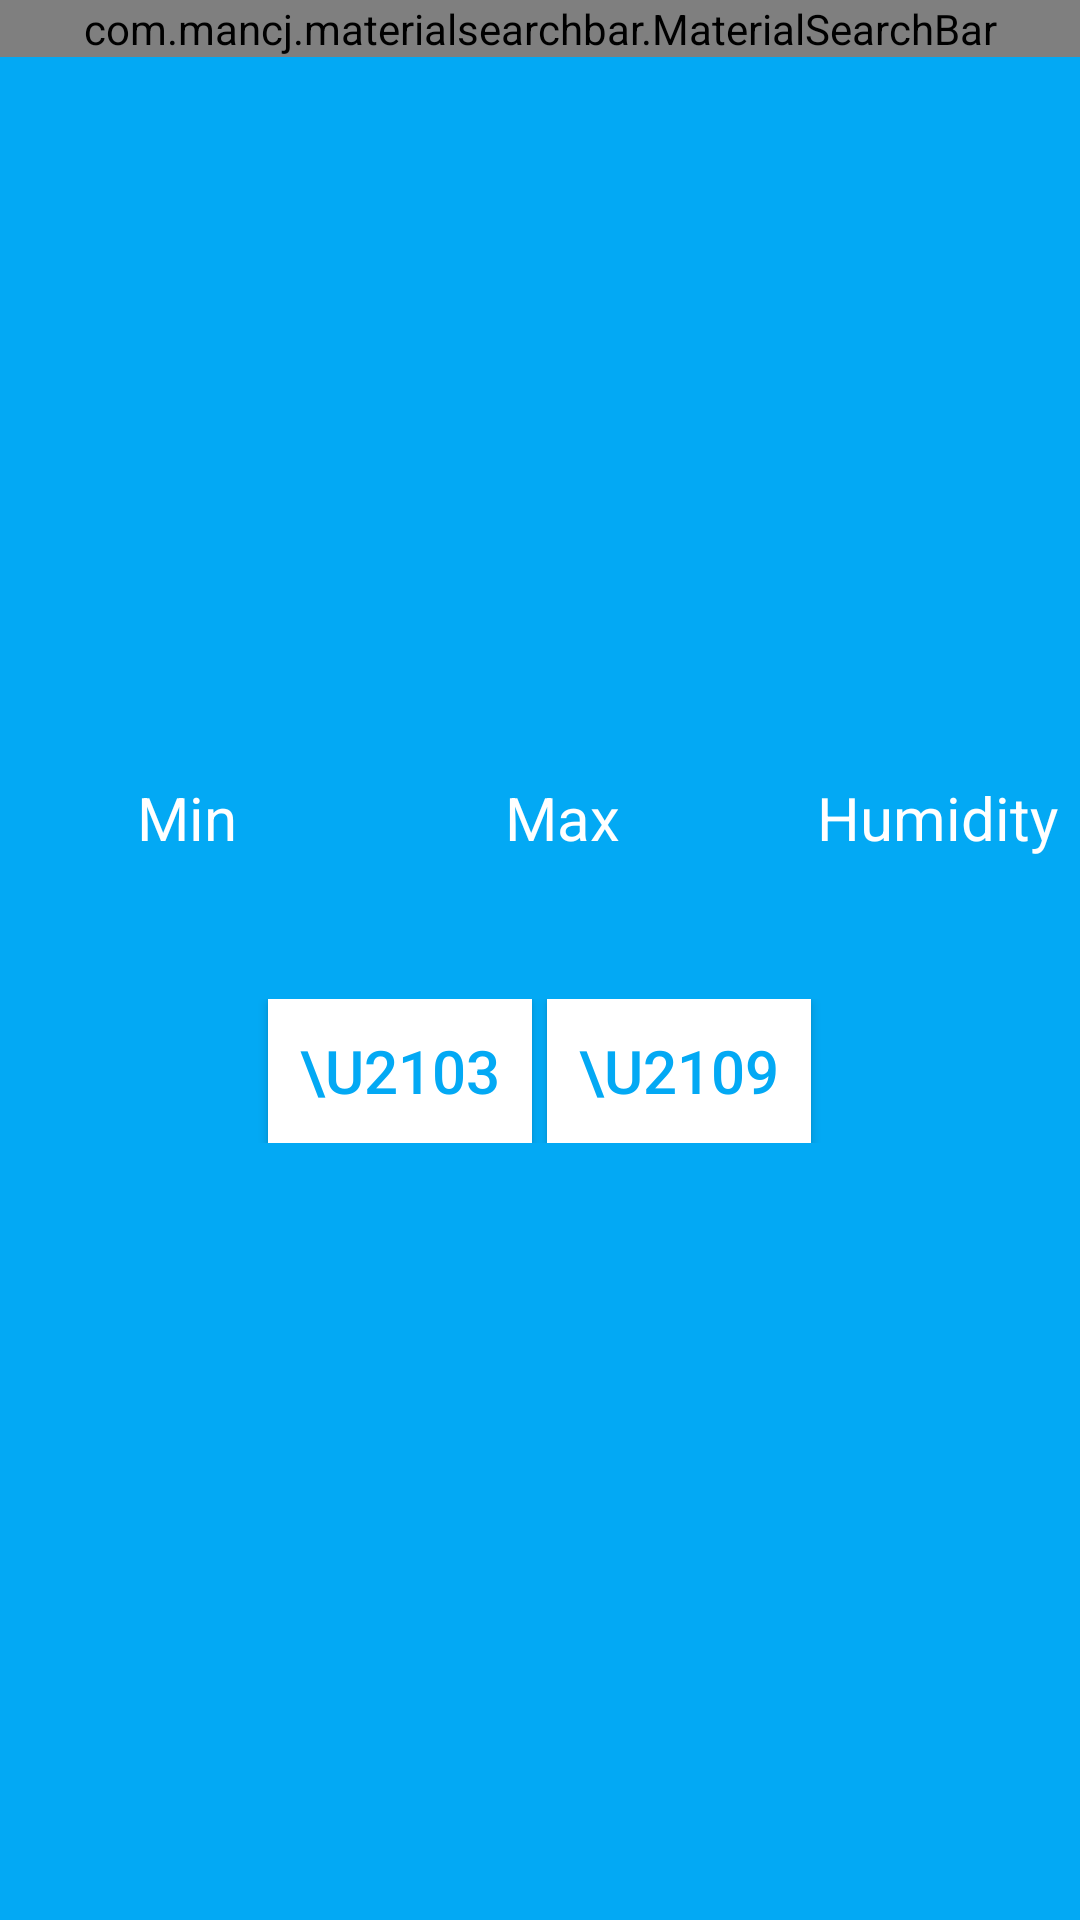

Reconstruct the res/layout file that produces this screen, plus the resources it refers to.
<!-- AndroidManifest.xml: application theme AppTheme -->
<!-- res/layout/fragment_tab_current.xml -->
<?xml version="1.0" encoding="utf-8"?>
<LinearLayout xmlns:android="http://schemas.android.com/apk/res/android"
    xmlns:app="http://schemas.android.com/apk/res-auto"
    xmlns:tools="http://schemas.android.com/tools"
    android:id="@+id/constraintLayout"
    android:layout_width="match_parent"
    android:layout_height="match_parent"
    android:background="#03A9F4"
    android:orientation="vertical"
    tools:context=".Main2Activity">

    <com.mancj.materialsearchbar.MaterialSearchBar
        android:id="@+id/search_bar_current"
        style="@style/MaterialSearchBarLight"
        android:layout_width="match_parent"
        android:layout_height="wrap_content"
        app:mt_hint="City Name"
        app:mt_speechMode="false"></com.mancj.materialsearchbar.MaterialSearchBar>

    <LinearLayout
        android:layout_width="match_parent"
        android:layout_height="wrap_content"
        android:orientation="vertical">

        <LinearLayout
            android:layout_width="match_parent"
            android:layout_height="wrap_content"
            android:layout_marginTop="10dp"
            android:padding="5dp">

            <LinearLayout
                android:layout_width="180dp"
                android:layout_height="wrap_content"
                android:layout_marginRight="8dp"
                android:orientation="vertical">

                <TextView
                    android:id="@+id/textViewTemp"
                    android:layout_width="wrap_content"
                    android:layout_height="wrap_content"
                    android:textColor="@color/colorWhite"
                    android:textSize="45dp"
                    android:textStyle="bold" />

                <TextView
                    android:id="@+id/textViewDay"
                    android:layout_width="wrap_content"
                    android:layout_height="wrap_content"
                    android:layout_marginTop="10dp"
                    android:textColor="@color/colorWhite"
                    android:textSize="20sp"
                    android:textStyle="bold" />

                <TextView
                    android:id="@+id/textViewDate"
                    android:layout_width="wrap_content"
                    android:layout_height="wrap_content"
                    android:layout_marginTop="10dp"
                    android:textColor="@color/colorWhite"
                    android:textSize="20sp"
                    android:textStyle="bold" />

                <TextView
                    android:id="@+id/textViewCity"
                    android:layout_width="wrap_content"
                    android:layout_height="wrap_content"
                    android:layout_marginTop="10dp"
                    android:textColor="@color/colorWhite"
                    android:textSize="20sp"
                    android:textStyle="bold" />

            </LinearLayout>

            <LinearLayout
                android:layout_width="180dp"
                android:layout_height="200dp"
                android:gravity="center_horizontal"
                android:orientation="vertical">

                <ImageView
                    android:id="@+id/imgViewTempIcon"
                    android:layout_width="wrap_content"
                    android:layout_height="wrap_content"/>
                

                <TextView
                    android:id="@+id/textViewTempDes"
                    android:layout_width="wrap_content"
                    android:layout_height="wrap_content"
                    android:layout_marginTop="8dp"
                    android:textColor="@color/colorWhite"
                    android:textSize="20sp"
                    android:textStyle="bold" />
            </LinearLayout>


        </LinearLayout>

        <LinearLayout
            android:layout_width="match_parent"
            android:layout_height="wrap_content"
            android:layout_marginTop="15dp"
            android:padding="5dp">

            <LinearLayout
                android:id="@+id/TempMinL"
                android:layout_width="115dp"
                android:layout_height="wrap_content"
                android:layout_marginRight="10dp"
                android:gravity="center_horizontal"
                android:orientation="vertical">
                
                <TextView
                    android:id="@+id/textViewLMin"
                    android:layout_width="wrap_content"
                    android:layout_height="wrap_content"
                    android:text="Min"
                    android:textColor="@color/colorWhite"
                    android:textSize="20sp" />

                <TextView
                    android:id="@+id/textViewTempMin"
                    android:layout_width="wrap_content"
                    android:layout_height="wrap_content"
                    android:textColor="@color/colorWhite"
                    android:textSize="20sp" />

                

                

            </LinearLayout>

            <LinearLayout
                android:id="@+id/TempMaxL"
                android:layout_width="115dp"
                android:layout_height="wrap_content"
                android:layout_marginRight="10dp"
                android:gravity="center_horizontal"
                android:orientation="vertical">

                <TextView
                    android:id="@+id/textViewLMax"
                    android:layout_width="wrap_content"
                    android:layout_height="wrap_content"
                    android:text="Max"
                    android:textColor="@color/colorWhite"
                    android:textSize="20sp" />

                <TextView
                    android:id="@+id/textViewTempMax"
                    android:layout_width="wrap_content"
                    android:layout_height="wrap_content"
                    android:textColor="@color/colorWhite"
                    android:textSize="20sp" />

                

            </LinearLayout>

            <LinearLayout
                android:id="@+id/TempHmL"
                android:layout_width="115dp"
                android:layout_height="wrap_content"
                android:gravity="center_horizontal"
                android:orientation="vertical">
                
                <TextView
                    android:id="@+id/textViewHum"
                    android:layout_width="wrap_content"
                    android:layout_height="wrap_content"
                    android:text="Humidity"
                    android:textColor="@color/colorWhite"
                    android:textSize="20sp" />

                <TextView
                    android:id="@+id/textViewHumidity"
                    android:layout_width="wrap_content"
                    android:layout_height="wrap_content"
                    android:textColor="@color/colorWhite"
                    android:textSize="20sp" />


            </LinearLayout>
        </LinearLayout>

        <LinearLayout
            android:id="@+id/errorL"
            android:layout_width="match_parent"
            android:layout_height="match_parent"
            android:gravity="center">

            <TextView
                android:id="@+id/textViewError"
                android:layout_width="wrap_content"
                android:layout_height="wrap_content"
                android:background="@color/colorWhite"
                android:gravity="center"
                android:padding="10dp"
                android:textAlignment="center"
                android:textColor="#ed0808"
                android:textSize="20sp"
                android:visibility="gone" />
        </LinearLayout>

        <LinearLayout
            android:id="@+id/ConerterL"
            android:layout_width="match_parent"
            android:layout_height="wrap_content"
            android:gravity="center"
            android:orientation="horizontal"
            android:padding="15dp">

            <Button
                android:id="@+id/btnC"
                android:layout_width="wrap_content"
                android:layout_height="wrap_content"
                android:layout_marginRight="5dp"
                android:background="@color/white"
                android:text="\u2103"
                android:textColor="#03A9F4"
                android:textSize="20sp" />

            <Button
                android:id="@+id/btnF"
                android:layout_width="wrap_content"
                android:layout_height="wrap_content"
                android:background="@color/white"
                android:text="\u2109"
                android:textColor="#03A9F4"
                android:textSize="20sp" />

        </LinearLayout>
    </LinearLayout>

</LinearLayout>
<!-- resources referenced by this layout -->
<resources>
  <color name="colorWhite">#FFFF</color>
  <style name="AppTheme" parent="Theme.AppCompat.Light.NoActionBar">
          
          <item name="colorPrimary">@color/colorPrimary</item>
          <item name="colorPrimaryDark">@color/colorPrimaryDark</item>
          <item name="colorAccent">@color/colorAccent</item>
      </style>
  <color name="colorPrimary">#3F51B5</color>
  <color name="colorPrimaryDark">#303F9F</color>
  <color name="colorAccent">#FF4081</color>
  <!-- not gathered from this repository: default colours our renderer supplied (Android Studio template values) -->
  <color name="white">#FFFFFFFF</color>
</resources>
